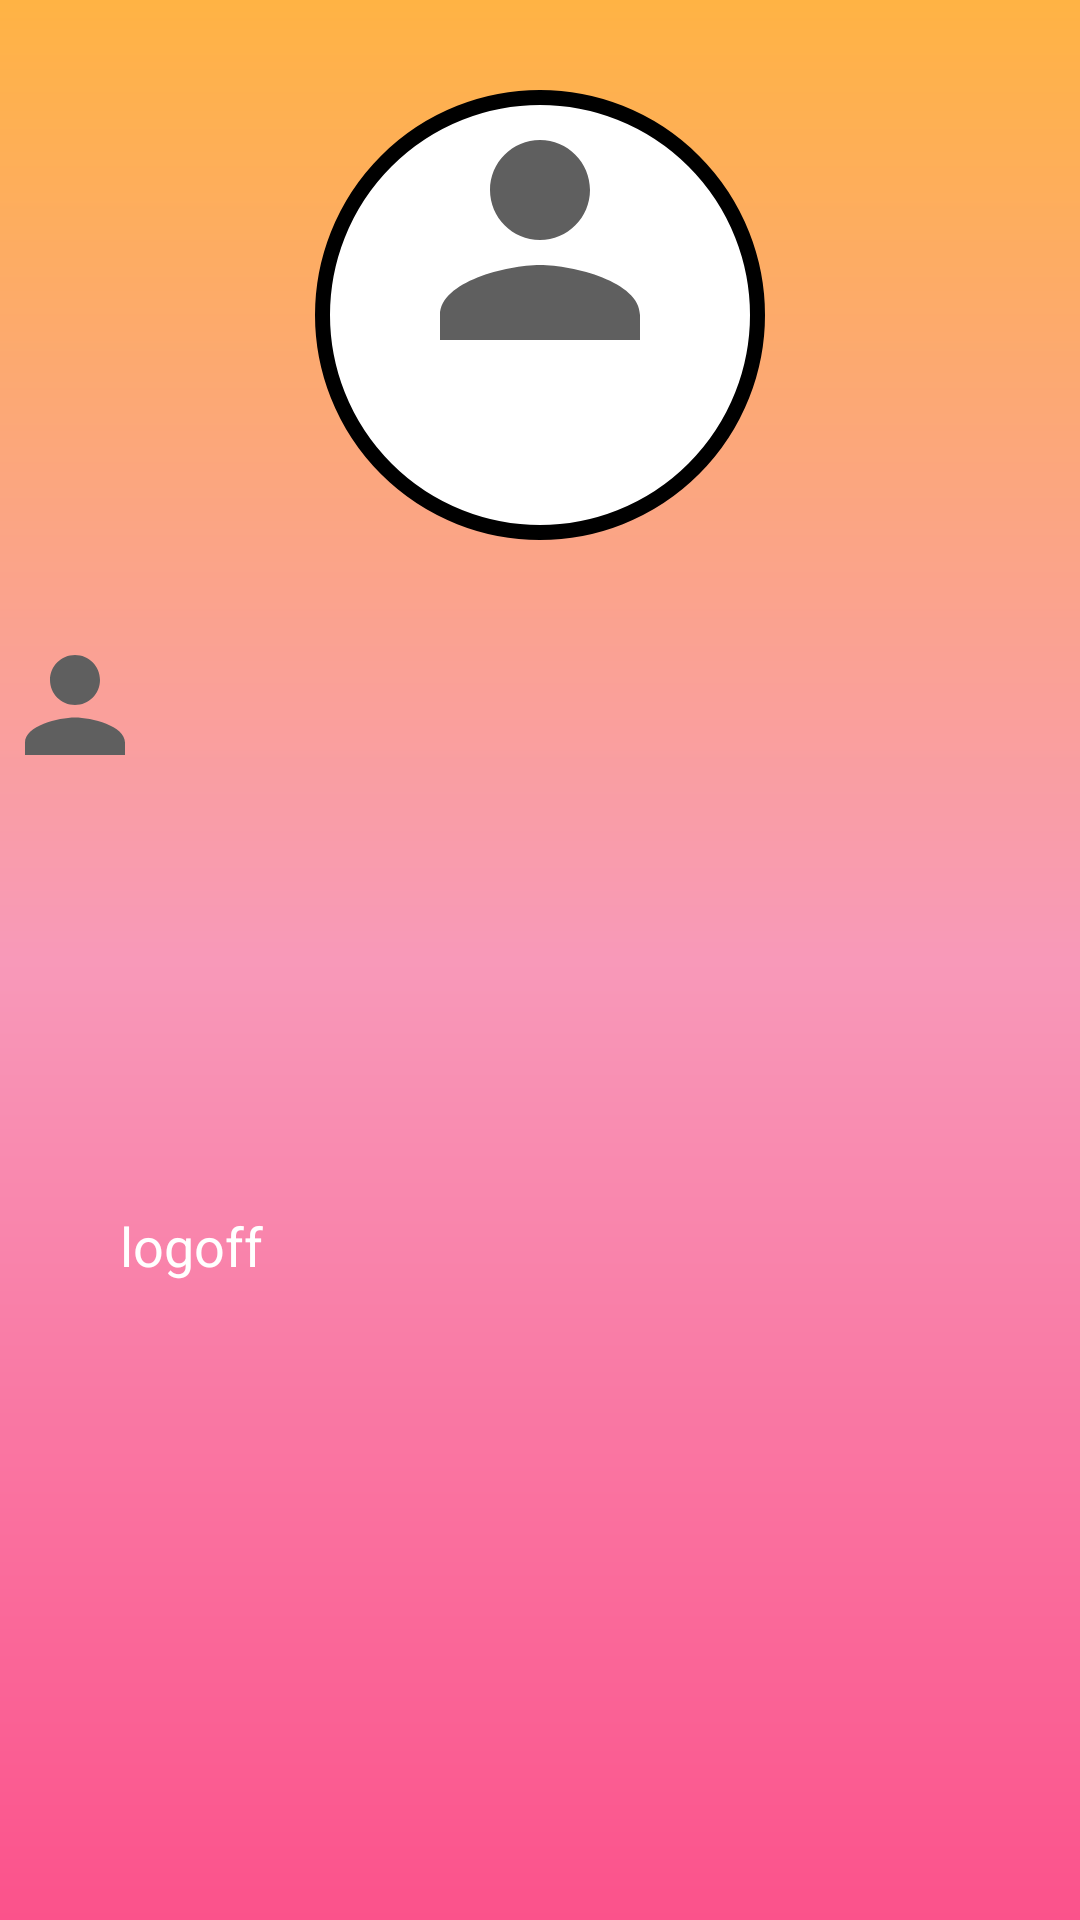

Reconstruct the res/layout file that produces this screen, plus the resources it refers to.
<!-- AndroidManifest.xml: application theme Theme.ProjetoFirebase -->
<!-- res/layout/activity_tela_principal.xml -->
<?xml version="1.0" encoding="utf-8"?>
<androidx.constraintlayout.widget.ConstraintLayout xmlns:android="http://schemas.android.com/apk/res/android"
    xmlns:app="http://schemas.android.com/apk/res-auto"
    xmlns:tools="http://schemas.android.com/tools"
    android:layout_width="match_parent"
    android:layout_height="match_parent"
    android:background="@drawable/background"
    tools:context=".TelaPrincipal">

    <View
        android:id="@+id/containerUser"
        android:layout_width="150dp"
        android:layout_height="150dp"
        android:layout_marginTop="30dp"
        android:background="@drawable/container_user"
        app:layout_constraintEnd_toEndOf="parent"
        app:layout_constraintStart_toStartOf="parent"
        app:layout_constraintTop_toTopOf="parent" />

    <ImageView
        android:id="@+id/user"
        android:layout_width="100dp"
        android:layout_height="100dp"
        android:src="@drawable/ic_person_24"
        app:layout_constraintEnd_toEndOf="@id/containerUser"
        app:layout_constraintStart_toStartOf="@id/containerUser"
        app:layout_constraintTop_toBottomOf="@id/containerUser"
        app:layout_constraintTop_toTopOf="@id/containerUser" />

    <ImageView
        android:id="@+id/iconUser"
        android:layout_width="50dp"
        android:layout_height="50dp"
        android:layout_marginTop="30dp"
        android:layout_marginEnd="20dp"
        android:src="@drawable/ic_person_24"
        app:layout_constraintStart_toStartOf="parent"
        app:layout_constraintTop_toBottomOf="@id/containerUser" />
    <TextView
        android:id="@+id/mainTextName"
        android:layout_width="wrap_content"
        android:layout_height="wrap_content"
        android:layout_marginTop="40dp"
        android:layout_marginEnd="20dp"
        android:textColor="@color/material_dynamic_neutral10"
        android:textSize="20sp"
        android:textStyle="bold"
        app:layout_constraintStart_toEndOf="@id/iconUser"
        app:layout_constraintTop_toBottomOf="@id/containerUser" />

    <ImageView
        android:id="@+id/iconEmail"
        android:layout_width="50dp"
        android:layout_height="50dp"
        android:layout_marginTop="30dp"
        android:layout_marginEnd="20dp"
        android:src="@drawable/ic_email_24"
        app:layout_constraintStart_toStartOf="parent"
        app:layout_constraintTop_toBottomOf="@id/iconUser"
        android:contentDescription="@string/icon_de_email" />
    <TextView
        android:id="@+id/mainTextEmail"
        android:layout_width="wrap_content"
        android:layout_height="wrap_content"
        android:layout_marginTop="40dp"
        android:layout_marginEnd="20dp"
        android:textColor="@color/material_dynamic_neutral10"
        android:textSize="20sp"
        android:textStyle="bold"
        app:layout_constraintStart_toEndOf="@id/iconEmail"
        app:layout_constraintTop_toBottomOf="@id/iconUser" />

    <Button
        android:id="@+id/cmdLogoff"
        android:layout_width="match_parent"
        android:layout_height="wrap_content"
        android:padding="20dp"
        android:layout_margin="20dp"
        android:layout_marginTop="40dp"
        android:backgroundTint="@color/material_dynamic_neutral10"
        android:text="@string/logoff"
        android:textColor="@color/white"
        android:textSize="18sp"
        app:layout_constraintBottom_toBottomOf="parent"
        app:layout_constraintTop_toBottomOf="@id/mainTextEmail"
        app:layout_constraintVertical_bias="0.173"
        tools:layout_editor_absoluteX="24dp" />


</androidx.constraintlayout.widget.ConstraintLayout>
<!-- resources referenced by this layout -->
<resources>
  <color name="white">#FFFFFFFF</color>
  <!-- drawable background (drawable) -->
  <?xml version="1.0" encoding="utf-8"?>
  <shape xmlns:android="http://schemas.android.com/apk/res/android">
      <gradient
          android:startColor="@color/pink"
          android:centerColor="@color/pink_light"
          android:endColor="@color/orange"
          android:angle="90"/>
  </shape>
  <!-- drawable container_user (drawable) -->
  <?xml version="1.0" encoding="utf-8"?>
  <shape xmlns:android="http://schemas.android.com/apk/res/android">
      <solid android:color="@color/white" />
      <corners android:radius="100dp" />
      <stroke android:width="5dp" android:color="@color/black" />
  </shape>
  <!-- drawable ic_person_24 (drawable) -->
  <vector xmlns:android="http://schemas.android.com/apk/res/android"
      android:width="24dp"
      android:height="24dp"
      android:tint="#5F5F5F"
      android:viewportWidth="24"
      android:viewportHeight="24">
      <path
          android:fillColor="@android:color/white"
          android:pathData="M12,12c2.21,0 4,-1.79 4,-4s-1.79,-4 -4,-4 -4,1.79 -4,4 1.79,4 4,4zM12,14c-2.67,0 -8,1.34 -8,4v2h16v-2c0,-2.66 -5.33,-4 -8,-4z" />
  </vector>
  <string name="icon_de_email">icon de email</string>
  <string name="logoff">logoff</string>
  <color name="pink">#FB528B</color>
  <color name="pink_light">#F899B9</color>
  <color name="orange">#FFB344</color>
  <color name="black">#FF000000</color>
</resources>
